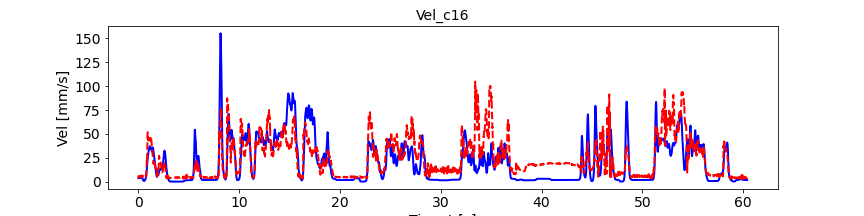

The data file committed next to this chart (first rows):
, pred_vel, pred_vel_x, pred_vel_y, label_vel, label_vel_x, label_vel_y
0, 4.621, 2.012, -2.212, 3.885, -0.6148, 3.546
1, 5.199, 1.84, -2.766, 3.887, -0.611, 3.586
2, 5.763, 1.75, -3.213, 3.888, -0.6018, 3.619
3, 6.02, 1.77, -3.368, 3.889, -0.5871, 3.646
4, 6.002, 1.9, -3.292, 3.889, -0.5663, 3.667
5, 5.601, 2.11, -2.978, 3.889, -0.5388, 3.684
6, 4.719, 2.176, -2.265, 3.887, -0.5038, 3.696
7, 4.831, 2.047, -2.516, 3.886, -0.4603, 3.704
8, 5.314, 1.92, -2.98, 3.883, -0.407, 3.708
9, 5.524, 1.916, -3.155, 3.88, -0.3422, 3.709
10, 5.137, 1.918, -2.8, 3.878, -0.2877, 3.706
11, 5.166, 1.885, -2.907, 3.878, -0.2418, 3.699
12, 4.788, 1.885, -2.659, 3.879, -0.2031, 3.688
13, 4.623, 1.69, -2.569, 3.881, -0.1706, 3.673
14, 5.138, 1.491, -3.039, 3.885, -0.1431, 3.654
15, 5.165, 1.416, -2.997, 3.891, -0.12, 3.629
16, 4.974, 1.318, -2.777, 3.899, -0.1004, 3.598
17, 5.018, 1.203, -2.802, 3.909, -0.08391, 3.561
18, 5.441, 1.035, -3.098, 3.921, -0.0699, 3.515
19, 6.394, 0.9497, -3.84, 3.936, -0.05799, 3.46
20, 7.301, 1.032, -4.463, 3.954, -0.04781, 3.393
21, 7.666, 1.213, -4.59, 3.975, -0.03907, 3.314
22, 7.445, 1.357, -4.267, 4.002, -0.0315, 3.219
23, 6.856, 1.412, -3.802, 4.033, -0.02488, 3.106
24, 6.406, 1.428, -3.542, 4.07, -0.019, 2.971
25, 6.102, 1.335, -3.427, 4.115, -0.01369, 2.81
26, 6.015, 1.205, -3.472, 4.168, -0.008797, 2.619
27, 6.133, 1.049, -3.595, 4.232, -0.004164, 2.392
28, 6.235, 0.8952, -3.678, 4.307, 0.0003434, 2.121
29, 6.31, 0.811, -3.721, 4.397, 0.004861, 1.799
30, 6.141, 0.8088, -3.524, 4.504, 0.009525, 1.417
31, 5.5, 0.8516, -2.965, 4.631, 0.01447, 0.9617
32, 5.495, 0.81, -3.051, 4.782, 0.01986, 0.4206
33, 5.26, 0.8197, -2.921, 4.962, 0.02584, -0.2228
34, 5.308, 0.7293, -2.95, 5.175, 0.03259, -0.9877
35, 5.988, 0.5862, -3.459, 5.429, 0.04033, -1.897
36, 6.639, 0.5397, -3.835, 5.626, 0.04927, -2.643
37, 6.778, 0.6542, -3.686, 5.77, 0.05969, -3.247
38, 5.922, 0.867, -2.845, 5.866, 0.0719, -3.727
39, 5.385, 0.9154, -2.482, 5.918, 0.08627, -4.099
40, 5.762, 0.8453, -2.95, 5.926, 0.1032, -4.373
41, 5.65, 0.8736, -2.862, 5.891, 0.1233, -4.557
42, 5.389, 0.8452, -2.697, 5.812, 0.147, -4.657
43, 5.751, 0.8401, -3.036, 5.687, 0.1752, -4.676
44, 5.403, 0.925, -2.682, 5.511, 0.2086, -4.614
45, 5.096, 0.8982, -2.47, 5.28, 0.2483, -4.47
46, 5.57, 0.8285, -2.933, 4.951, 0.2954, -4.203
47, 5.466, 0.8677, -2.799, 4.514, 0.3514, -3.806
48, 5.33, 0.8346, -2.679, 3.956, 0.4179, -3.267
49, 5.858, 0.7594, -3.136, 3.488, 0.4708, -2.817
50, 6.303, 0.7484, -3.421, 3.098, 0.5115, -2.442
51, 6.436, 0.7885, -3.425, 2.773, 0.5414, -2.132
52, 6.401, 0.853, -3.341, 2.503, 0.5612, -1.876
53, 6.381, 0.881, -3.323, 2.28, 0.5717, -1.668
54, 6.385, 0.8984, -3.322, 2.099, 0.5731, -1.501
55, 6.318, 0.9012, -3.266, 1.952, 0.5655, -1.37
56, 6.169, 0.9048, -3.188, 1.837, 0.5486, -1.272
57, 5.974, 0.8957, -3.082, 1.717, 0.5219, -1.158
58, 5.824, 0.8855, -3.036, 1.59, 0.4847, -1.027
59, 5.679, 0.8661, -2.988, 1.452, 0.4358, -0.8726
... 7,181 more rows
